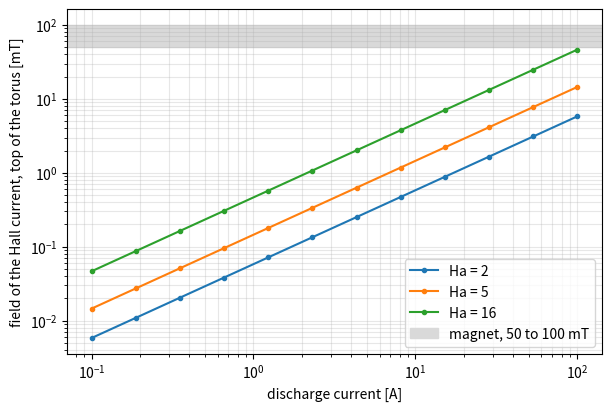
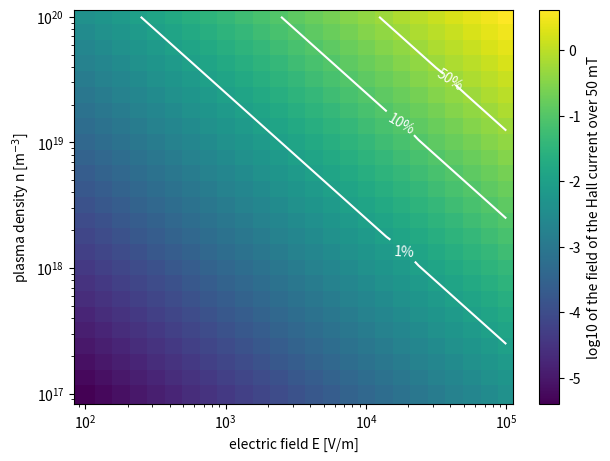

Write Python code to recreate these figures, in order.
"""Hall current field.

In a magnetron the electrons drift around the racetrack on E×B and the ions do not, so the
plasma carries an azimuthal Hall current, of the order of the Hall parameter times the
discharge current (Hecimovic and von Keudell 2018). Can the models keep a fixed $B(x)$? Yes if
the field of this current is a few per cent of the magnet's; if it is a quarter, the field
needs a feedback.

Two independent estimates. The first sums the Biot–Savart field of the Hall current
$I_H = \\mathrm{Ha}\\,I_D$ flowing in a torus over the racetrack (16 mm radius, 5 mm above the
target, 5 mm minor radius), for the review's Hall parameters 2, 5 and 16, at the top and
bottom of the torus. The second is the momentum balance $\\delta B = \\mu_0 n e E L / B$ for a
current density $n e E / B$ in a layer of thickness $L$, which needs the density and the
electric field instead of the current.

Compared: the two estimates with each other and with a typical magnet field of 50 to 100 mT at
the racetrack. Not compared: a measured Hall current or field.

Reference: Hecimovic and von Keudell, J. Phys. D 51 (2018) 453001 (Hall parameter, Hall current
and discharge current).
"""

import argparse

import matplotlib.pyplot as plt
import numpy as np
from scipy.special import ellipe, ellipk

PRESETS = {
    "smoke": {"filaments": 6, "currents": 4, "grid": 5},
    "quick": {"filaments": 16, "currents": 12, "grid": 25},
    "full": {"filaments": 28, "currents": 20, "grid": 60},
}

MU0 = 4.0e-7 * np.pi
ELEMENTARY_CHARGE = 1.602176634e-19
#: Assumed geometry of the current torus [m]: racetrack radius, height, minor radius.
RACETRACK_RADIUS, HEIGHT, MINOR_RADIUS = 0.016, 0.005, 0.005


def ring_radial_field(current, radius, height, r, z):
    """Radial field [T] at (r, z) of a circular loop of ``radius`` at ``height``."""
    dz = z - height
    a2 = (radius + r) ** 2 + dz**2
    m = 4.0 * radius * r / a2
    k, e = ellipk(m), ellipe(m)
    return (
        MU0
        * current
        / (2.0 * np.pi)
        * dz
        / (r * np.sqrt(a2))
        * (-k + (radius**2 + r**2 + dz**2) / ((radius - r) ** 2 + dz**2) * e)
    )


def torus_radial_field(current, r, z, filaments):
    """Radial field [T] at (r, z) of a uniform-current torus, summed from filaments."""
    offsets = np.linspace(-MINOR_RADIUS, MINOR_RADIUS, filaments)
    points = [
        (x, y) for x in offsets for y in offsets if x * x + y * y <= MINOR_RADIUS**2
    ]
    return sum(
        ring_radial_field(current / len(points), RACETRACK_RADIUS + x, HEIGHT + y, r, z)
        for x, y in points
    )


def simulate(preset: str = "quick") -> dict:
    """Field of the Hall current against the discharge current and against n and E."""
    size = PRESETS[preset]
    currents = np.geomspace(0.1, 100.0, size["currents"])
    hall_parameters = (2.0, 5.0, 16.0)
    # evaluated slightly outside the torus so that no filament sits on the field point
    top = HEIGHT + 1.2 * MINOR_RADIUS
    field = np.array(
        [
            [
                torus_radial_field(ha * i_d, RACETRACK_RADIUS, top, size["filaments"])
                * 1e3
                for i_d in currents
            ]
            for ha in hall_parameters
        ]
    )
    densities = np.geomspace(1e17, 1e20, size["grid"])
    electric_fields = np.geomspace(1e2, 1e5, size["grid"])
    magnet = 0.05
    layer = 5e-3
    balance = (
        MU0
        * densities[:, None]
        * ELEMENTARY_CHARGE
        * electric_fields[None, :]
        * layer
        / magnet**2
    )
    return {
        "currents": currents,
        "hall_parameters": np.array(hall_parameters),
        "field_mt": field,
        "densities": densities,
        "electric_fields": electric_fields,
        "balance_fraction": balance,
    }


def plot(result: dict) -> None:
    """Draw the two figures of the study."""
    fig, ax = plt.subplots(figsize=(6, 4), constrained_layout=True)
    for ha, series in zip(result["hall_parameters"], result["field_mt"], strict=True):
        ax.plot(
            result["currents"], np.abs(series), marker="o", ms=3, label=f"Ha = {ha:g}"
        )
    ax.axhspan(50, 100, color="0.85", label="magnet, 50 to 100 mT")
    ax.set_xscale("log")
    ax.set_yscale("log")
    ax.set_xlabel("discharge current [A]")
    ax.set_ylabel("field of the Hall current, top of the torus [mT]")
    ax.legend()
    ax.grid(True, alpha=0.3, which="both")

    fig, ax = plt.subplots(figsize=(6, 4.5), constrained_layout=True)
    image = ax.pcolormesh(
        result["electric_fields"],
        result["densities"],
        np.log10(result["balance_fraction"]),
        shading="auto",
    )
    contours = ax.contour(
        result["electric_fields"],
        result["densities"],
        result["balance_fraction"],
        levels=[0.01, 0.1, 0.5],
        colors="white",
    )
    ax.clabel(contours, fmt=lambda v: f"{100 * v:g}%")
    ax.set_xscale("log")
    ax.set_yscale("log")
    ax.set_xlabel("electric field E [V/m]")
    ax.set_ylabel("plasma density n [m$^{-3}$]")
    fig.colorbar(image, label="log10 of the field of the Hall current over 50 mT")

    index = {float(ha): i for i, ha in enumerate(result["hall_parameters"])}
    for i_d in (10.0, 70.0):
        j = int(np.argmin(np.abs(result["currents"] - i_d)))
        print(
            f"I_D = {result['currents'][j]:.0f} A, Ha = 5: field of the Hall current "
            f"{abs(result['field_mt'][index[5.0], j]):.1f} mT at the top of the torus"
        )


if __name__ == "__main__":
    parser = argparse.ArgumentParser(description=__doc__.splitlines()[0])
    parser.add_argument("--preset", choices=sorted(PRESETS), default="quick")
    args = parser.parse_args()
    plot(simulate(args.preset))
    plt.show()
